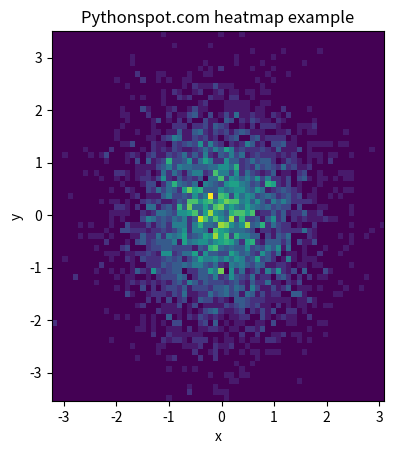

Python code for this plot:
#!/usr/bin/env python3
# -*- coding: utf-8 -*-
"""
Created on Fri Aug 25 10:09:32 2017

@author: apreziosir
"""

import numpy as np
import numpy.random
import matplotlib.pyplot as plt
 
# Create data
x = np.random.randn(4096)
y = np.random.randn(4096)
 
# Create heatmap
heatmap, xedges, yedges = np.histogram2d(x, y, bins=(64,64))
extent = [xedges[0], xedges[-1], yedges[0], yedges[-1]]
 
# Plot heatmap
plt.clf()
plt.title('Pythonspot.com heatmap example')
plt.ylabel('y')
plt.xlabel('x')
plt.imshow(heatmap, extent=extent)
plt.show()